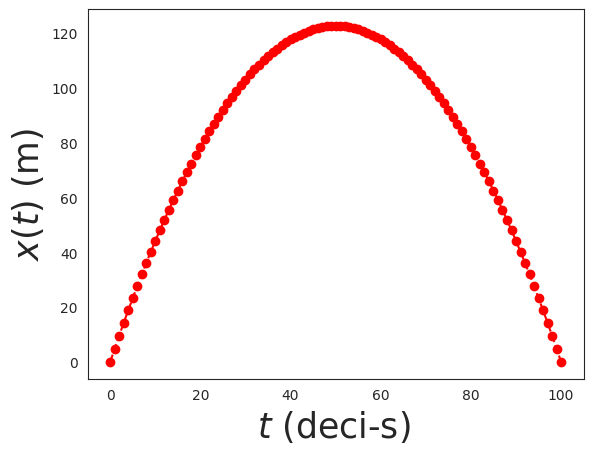

Source code (Python): (Note: this script raises an exception after producing the figure.)
"""
Solution to question 1, 9.7 in Newman, using relaxation method to solve kinematic equation for a
ball thrown in the air and landing in the same position ten seconds later. 

Bonus output at the end which calculated the initial condition (velocity at which ball is thrown up)
"""


import numpy as np
import matplotlib.pyplot as plt
import seaborn as sns

sns.set_style('white')

#constants 
g = 9.8 #gravity
M = 100 # number of time slots
tf = 10 #total amount of time

h = tf/ M # time step to satisfy grid dimensions 

target  = 1e-6 #target acc

#initalize array to save x position
x = np.zeros([M+1],float)
xprime = np.zeros([M+1],float)


#main loop

delta = 1.0

while delta > target:
    for i in range(1,M):
        if i == 0 or i == M:
            xprime[i] = x[i]  #set by boundary conditions
        else: #going to have to apply jacobi / relaxation method
            xprime[i] = (g*h*h + x[i+1] + x[i-1]) / 2
        #calculate max difference        
        delta = max(abs(x - xprime))
        #swap the two arrays
        
        x[i],xprime[i] = xprime[i],x[i]


plt.plot(x,'ro--')
plt.ylabel('$x(t) $ (m)',fontsize=25)
plt.xlabel('$t$ (deci-s) ',fontsize=25)
plt.savefig('../bin/balltrajectory.png')

print("Now solving for initial conditions...")
v0 = (x[1] - x[0]) / h
vf = (x[-1] - x[-2]) /h




print("The initial velocity of this problem is ", v0)
print("The final velocity of this system is ", vf)